pico-8 play session: no input (idle), after a click and taps of 🅾, ❎, 🅾+❎, 🅾 in the second before t = 0

[t = 1 s] idle ~1s (no d-pad/buttons)
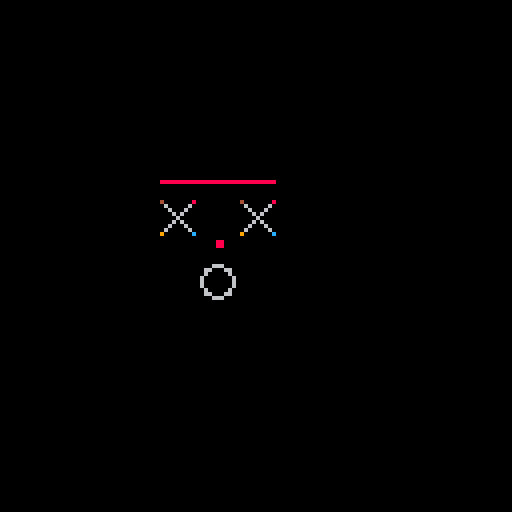

pico-8 cartridge
version 43
__lua__
cls()

x1 = 40
y1 = 50

x2 = x1 + 8
y2 = y1 + 8

x3 = x1 + 8
y3 = y1

x4 = x1
y4 = y1 + 8

line(x1,y1,x2,y2)
line(x3,y3,x4,y4)
pset(x1,y1,4)
pset(x2,y2,12)
pset(x3,y3,8)
pset(x4,y4,9)

x1 = 60
y1 = 50

x2 = x1 + 8
y2 = y1 + 8

x3 = x1 + 8
y3 = y1

x4 = x1
y4 = y1 + 8

line(x1,y1,x2,y2,6)
line(x3,y3,x4,y4)
pset(x1,y1,4)
pset(x2,y2,12)
pset(x3,y3,8)
pset(x4,y4,9)

sqx1 = 54
sqy1 = 60
sqx2 = sqx1 + 1
sqy2 = sqy1 + 1

rectfill(sqx1,sqy1,sqx2,sqy2,8)

line(x1-20,y1-5,x2,y1-5,8)

circ(54,70,4,6)

--
----rectamg;es
--rectfill(x1,y1,x2,y2,11)
--rect(x1,y1,x2,y2,3)
--
--
--line(x1,y1,x2,y2,7)
--
----points
--pset(x1,y1,c1)
--pset(x2,y2,c2)
--
----lines
__gfx__
00000000000000000000000000000000000000000000000000000000000000000000000000000000000000000000000000000000000000000000000000000000
00000000000000000000000000000000000000000000000000000000000000000000000000000000000000000000000000000000000000000000000000000000
00700700000000000000000000000000000000000000000000000000000000000000000000000000000000000000000000000000000000000000000000000000
00077000000000000000000000000000000000000000000000000000000000000000000000000000000000000000000000000000000000000000000000000000
00077000000000000000000000000000000000000000000000000000000000000000000000000000000000000000000000000000000000000000000000000000
00700700000000000000000000000000000000000000000000000000000000000000000000000000000000000000000000000000000000000000000000000000
